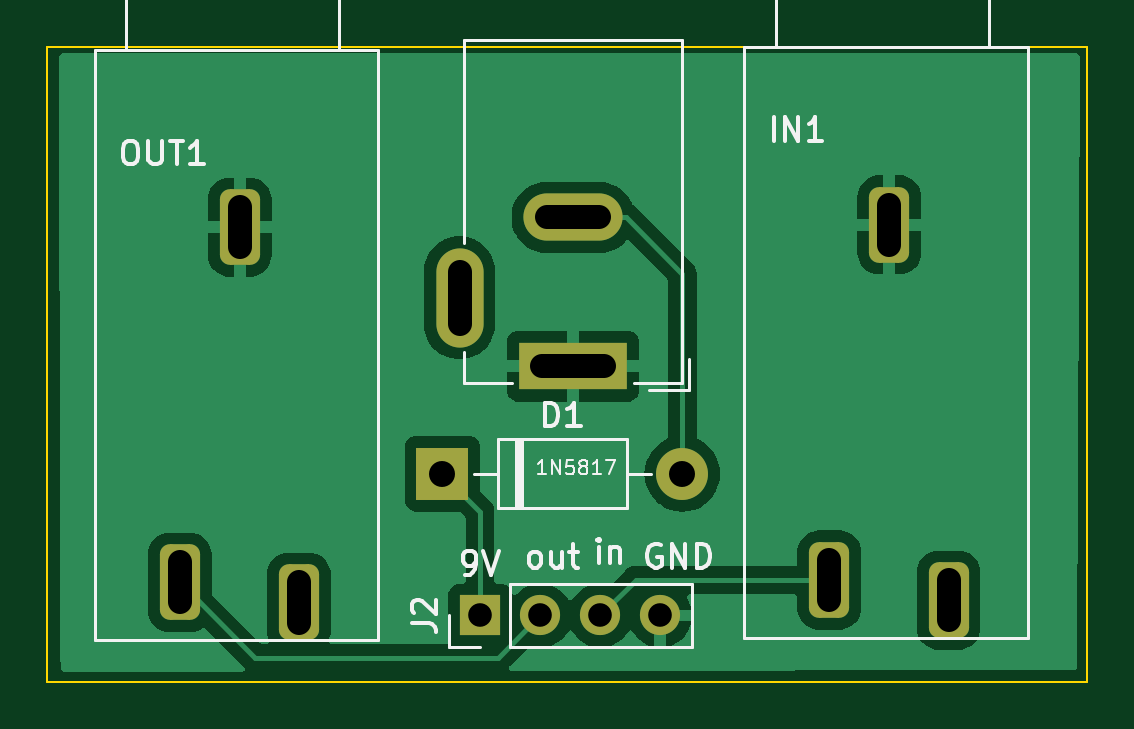
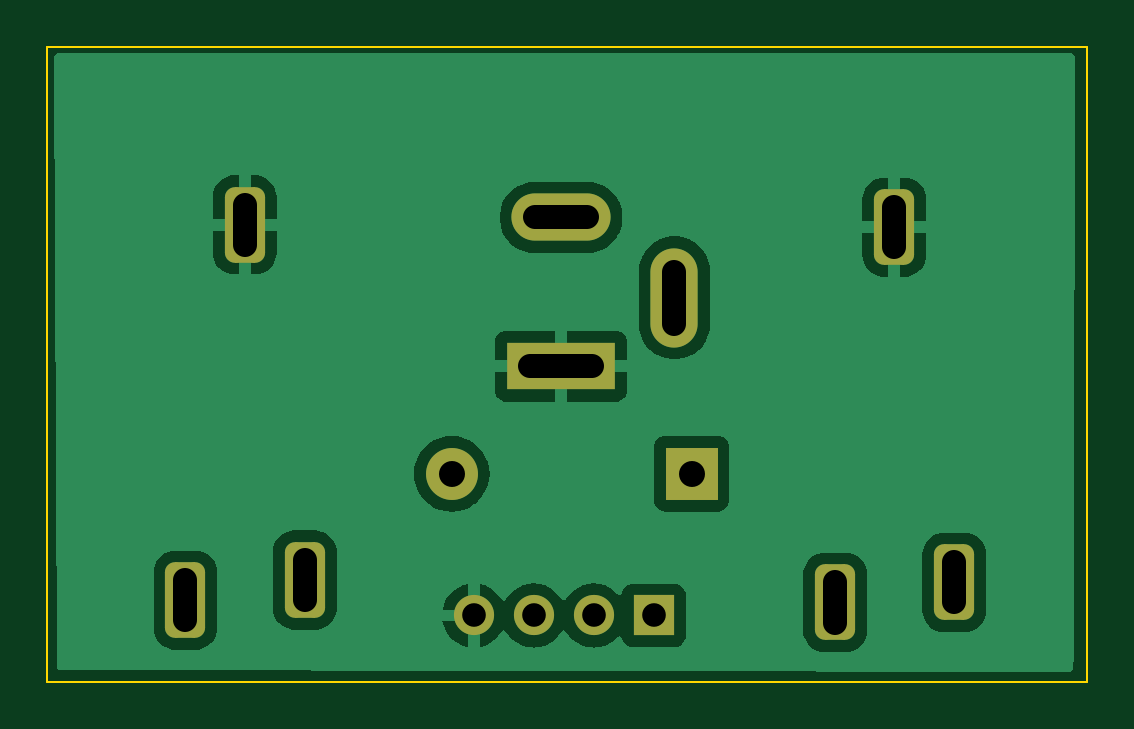
Circuit board: 11 layer files. Board 44.0 x 26.8 mm.
- bottom_copper: top-jacks-B_Cu.gbr (23265 bytes)
- bottom_mask: top-jacks-B_Mask.gbr (1823 bytes)
- paste: top-jacks-B_Paste.gbr (480 bytes)
- bottom_silk: top-jacks-B_Silkscreen.gbr (481 bytes)
- outline: top-jacks-Edge_Cuts.gbr (706 bytes)
- top_copper: top-jacks-F_Cu.gbr (24243 bytes)
- top_mask: top-jacks-F_Mask.gbr (1823 bytes)
- paste: top-jacks-F_Paste.gbr (480 bytes)
- top_silk: top-jacks-F_Silkscreen.gbr (13514 bytes)
- drill: top-jacks-NPTH.drl (304 bytes)
- drill: top-jacks-PTH.drl (812 bytes)

=== bottom_copper: top-jacks-B_Cu.gbr (23265 bytes, source omitted) ===
=== bottom_mask: top-jacks-B_Mask.gbr (1823 bytes, source withheld) ===
=== paste: top-jacks-B_Paste.gbr ===
%TF.GenerationSoftware,KiCad,Pcbnew,7.0.11+dfsg-1build4*%
%TF.CreationDate,2026-06-08T21:51:47-04:00*%
%TF.ProjectId,top-jacks,746f702d-6a61-4636-9b73-2e6b69636164,rev?*%
%TF.SameCoordinates,Original*%
%TF.FileFunction,Paste,Bot*%
%TF.FilePolarity,Positive*%
%FSLAX46Y46*%
G04 Gerber Fmt 4.6, Leading zero omitted, Abs format (unit mm)*
G04 Created by KiCad (PCBNEW 7.0.11+dfsg-1build4) date 2026-06-08 21:51:47*
%MOMM*%
%LPD*%
G01*
G04 APERTURE LIST*
G04 APERTURE END LIST*
M02*

=== bottom_silk: top-jacks-B_Silkscreen.gbr ===
%TF.GenerationSoftware,KiCad,Pcbnew,7.0.11+dfsg-1build4*%
%TF.CreationDate,2026-06-08T21:51:47-04:00*%
%TF.ProjectId,top-jacks,746f702d-6a61-4636-9b73-2e6b69636164,rev?*%
%TF.SameCoordinates,Original*%
%TF.FileFunction,Legend,Bot*%
%TF.FilePolarity,Positive*%
%FSLAX46Y46*%
G04 Gerber Fmt 4.6, Leading zero omitted, Abs format (unit mm)*
G04 Created by KiCad (PCBNEW 7.0.11+dfsg-1build4) date 2026-06-08 21:51:47*
%MOMM*%
%LPD*%
G01*
G04 APERTURE LIST*
G04 APERTURE END LIST*
M02*

=== outline: top-jacks-Edge_Cuts.gbr ===
%TF.GenerationSoftware,KiCad,Pcbnew,7.0.11+dfsg-1build4*%
%TF.CreationDate,2026-06-08T21:51:47-04:00*%
%TF.ProjectId,top-jacks,746f702d-6a61-4636-9b73-2e6b69636164,rev?*%
%TF.SameCoordinates,Original*%
%TF.FileFunction,Profile,NP*%
%FSLAX46Y46*%
G04 Gerber Fmt 4.6, Leading zero omitted, Abs format (unit mm)*
G04 Created by KiCad (PCBNEW 7.0.11+dfsg-1build4) date 2026-06-08 21:51:47*
%MOMM*%
%LPD*%
G01*
G04 APERTURE LIST*
%TA.AperFunction,Profile*%
%ADD10C,0.100000*%
%TD*%
G04 APERTURE END LIST*
D10*
X96500000Y-103100000D02*
X52500000Y-103100000D01*
X52500000Y-76250000D02*
X96500000Y-76250000D01*
X52500000Y-103100000D02*
X52500000Y-76250000D01*
X96500000Y-76250000D02*
X96500000Y-103100000D01*
M02*

=== top_copper: top-jacks-F_Cu.gbr (24243 bytes, source omitted) ===
=== top_mask: top-jacks-F_Mask.gbr (1823 bytes, source withheld) ===
=== paste: top-jacks-F_Paste.gbr ===
%TF.GenerationSoftware,KiCad,Pcbnew,7.0.11+dfsg-1build4*%
%TF.CreationDate,2026-06-08T21:51:47-04:00*%
%TF.ProjectId,top-jacks,746f702d-6a61-4636-9b73-2e6b69636164,rev?*%
%TF.SameCoordinates,Original*%
%TF.FileFunction,Paste,Top*%
%TF.FilePolarity,Positive*%
%FSLAX46Y46*%
G04 Gerber Fmt 4.6, Leading zero omitted, Abs format (unit mm)*
G04 Created by KiCad (PCBNEW 7.0.11+dfsg-1build4) date 2026-06-08 21:51:47*
%MOMM*%
%LPD*%
G01*
G04 APERTURE LIST*
G04 APERTURE END LIST*
M02*

=== top_silk: top-jacks-F_Silkscreen.gbr (13514 bytes, source omitted) ===
=== drill: top-jacks-NPTH.drl ===
M48
; DRILL file {KiCad 7.0.11+dfsg-1build4} date Mon 08 Jun 2026 09:51:50 PM EDT
; FORMAT={-:-/ absolute / metric / decimal}
; #@! TF.CreationDate,2026-06-08T21:51:50-04:00
; #@! TF.GenerationSoftware,Kicad,Pcbnew,7.0.11+dfsg-1build4
; #@! TF.FileFunction,NonPlated,1,2,NPTH
FMAT,2
METRIC
%
G90
G05
M30

=== drill: top-jacks-PTH.drl (812 bytes, source withheld) ===
